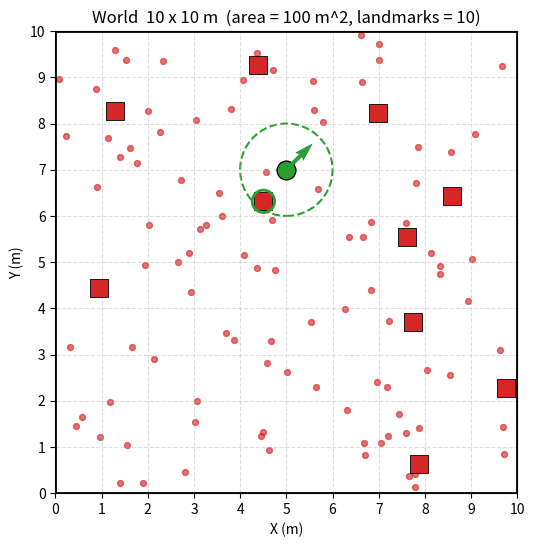

Recreate this plot in Python.
import os
import numpy as np
import matplotlib.pyplot as plt

# ========= CONFIG =========

WORLD_SIZE = 10.0           # world size : WORLD_SIZE x WORLD_SIZE metres
N_LANDMARK = 10             # number of landmarks
N_PARTICLE = 100            # number of particles
SENSOR_RANGE = 1.0          # sensor detection radius (m)
ROBOT_START = (5.0, 7.0, 45.0)  # initial x, y, heading angle (degrees)
MOVE_DISTANCE = 0.2         # commanded forward distance (m)
TURN_ANGLE = 10.0           # commanded left turn (degrees)
MOVE_STD = 0.04             # forward motion noise (m)
TURN_STD = 2.0              # turn noise (degrees)

SEED = 42                   # seed for random
CAPTURE_DIR = "captures"


# ==========================


# ====== WORLD Class =======

class MCLWorld:
    def __init__(
        self, size=WORLD_SIZE, seed=SEED, n_landmark=N_LANDMARK,
        robot_start=ROBOT_START,
    ):
        self.size = float(size)
        self.rng = np.random.default_rng(seed)
        self.bounds = np.array([0.0, self.size, 0.0, self.size])
        self.robot_x, self.robot_y, self.robot_heading = robot_start
        self.command_x, self.command_y, self.command_heading = robot_start

        self.landmarks = self.spawn_landmarks(n_landmark)
        self.detected_landmarks = self.detect_landmarks(
            self.robot_x, self.robot_y,
        )
        self.landmark_measurements = self.measure_landmarks()
        self.particles = self.spawn_particles(N_PARTICLE)

    @property
    def area(self):
        return self.size * self.size     # square metres

    def spawn_landmarks(self, n):
        """Return an (n, 2) array of random (x, y) landmark positions."""
        x_min, x_max, y_min, y_max = self.bounds
        xs = self.rng.uniform(x_min, x_max, size=n)
        ys = self.rng.uniform(y_min, y_max, size=n)
        return np.column_stack([xs, ys])

    def spawn_particles(self, n):
        """Return an (n, 3) array of random (x_p, y_p, zeta_p) particles."""
        x_min, x_max, y_min, y_max = self.bounds
        xs = self.rng.uniform(x_min, x_max, size=n)
        ys = self.rng.uniform(y_min, y_max, size=n)
        headings = self.rng.uniform(-180.0, 180.0, size=n)
        return np.column_stack([xs, ys, headings])

    def detect_landmarks(self, x, y):
        """Return landmark indices within SENSOR_RANGE of (x, y)."""
        robot_position = np.array([x, y])
        distances = np.linalg.norm(self.landmarks - robot_position, axis=1)
        return np.flatnonzero(distances <= SENSOR_RANGE)

    def measure_landmarks(self):
        """Return detected landmark measurements as (id, range, bearing)."""
        measurements = []
        robot_position = np.array([self.robot_x, self.robot_y])
        heading = self.robot_heading

        for landmark_id in self.detected_landmarks:
            landmark_position = self.landmarks[landmark_id]
            relative_position = landmark_position - robot_position
            distance = np.linalg.norm(relative_position)
            global_angle = np.rad2deg(np.arctan2(
                relative_position[1], relative_position[0],
            ))
            bearing = (global_angle - heading + 180.0) % 360.0 - 180.0
            measurements.append((landmark_id, distance, bearing))

        return np.array(measurements, dtype=float).reshape((-1, 3))

    def move_particles(self):
        """Move every particle using the ideal motion command without noise."""
        headings_rad = np.deg2rad(self.particles[:, 2])
        self.particles[:, 0] += MOVE_DISTANCE * np.cos(headings_rad)
        self.particles[:, 1] += MOVE_DISTANCE * np.sin(headings_rad)
        self.particles[:, 2] += TURN_ANGLE

        x_min, x_max, y_min, y_max = self.bounds
        self.particles[:, 0] = np.clip(self.particles[:, 0], x_min, x_max)
        self.particles[:, 1] = np.clip(self.particles[:, 1], y_min, y_max)

    def execute_motion(self):
        """Apply forward-then-left motion to ideal and noisy robot states."""
        heading_rad = np.deg2rad(self.command_heading)
        self.command_x += MOVE_DISTANCE * np.cos(heading_rad)
        self.command_y += MOVE_DISTANCE * np.sin(heading_rad)
        self.command_heading += TURN_ANGLE

        actual_distance = self.rng.normal(MOVE_DISTANCE, MOVE_STD)
        actual_turn = self.rng.normal(TURN_ANGLE, TURN_STD)
        heading_rad = np.deg2rad(self.robot_heading)
        self.robot_x += actual_distance * np.cos(heading_rad)
        self.robot_y += actual_distance * np.sin(heading_rad)
        self.robot_heading += actual_turn
        self.move_particles()

        self.detected_landmarks = self.detect_landmarks(
            self.robot_x, self.robot_y,
        )
        self.landmark_measurements = self.measure_landmarks()
        return actual_distance, actual_turn

# ==========================


# ======= Visualize ========

class MCLViz:
    def __init__(self, world):
        self.w = world
        os.makedirs(CAPTURE_DIR, exist_ok=True)

    def draw_world(self, fig=None, ax=None):
        if fig is None or ax is None:
            fig, ax = plt.subplots(figsize=(6, 6))
        else:
            ax.clear()

        x_min, x_max, y_min, y_max = self.w.bounds
        ax.set_xlim(x_min, x_max)
        ax.set_ylim(y_min, y_max)
        ax.set_aspect("equal")

        # border of the free space
        ax.plot(
            [x_min, x_max, x_max, x_min, x_min],
            [y_min, y_min, y_max, y_max, y_min],
            color="black", linewidth=2,
        )

        ax.set_xticks(np.arange(x_min, x_max + 1, 1))
        ax.set_yticks(np.arange(y_min, y_max + 1, 1))
        ax.grid(True, linestyle='--', alpha=0.4)

        self.draw_landmarks(ax)
        self.draw_particles(ax)
        self.draw_robot(ax)

        ax.set_xlabel("X (m)")
        ax.set_ylabel("Y (m)")
        ax.set_title(
            f"World  {self.w.size:.0f} x {self.w.size:.0f} m  "
            f"(area = {self.w.area:.0f} m^2, landmarks = {len(self.w.landmarks)})"
        )
        # ax.legend(loc="upper right")

        return fig, ax

    def draw_landmarks(self, ax):
        lm = self.w.landmarks
        ax.scatter(
            lm[:, 0], lm[:, 1],
            marker="s", s=180, color="tab:red",
            edgecolors="black", linewidths=0.6, zorder=5,
            label="landmark",
        )
        detected = self.w.detected_landmarks
        if len(detected) > 0:
            ax.scatter(
                lm[detected, 0], lm[detected, 1],
                s=260, facecolors="none", edgecolors="tab:green",
                linewidths=2.0, zorder=6, label="detected landmark",
            )
        #for i, (x, y) in enumerate(lm):
        #    ax.annotate(f"L{i}", (x, y), textcoords="offset points",
        #                xytext=(6, 6), fontsize=8)

    def draw_particles(self, ax):
        """Draw particle positions without showing their headings."""
        particles = self.w.particles
        ax.scatter(
            particles[:, 0], particles[:, 1],
            s=18, color="tab:red", alpha=0.65,
            label="particle",
        )

    def draw_robot(self, ax):
        """Draw the robot position and an arrow showing its forward direction."""
        x = self.w.robot_x
        y = self.w.robot_y
        heading_rad = np.deg2rad(self.w.robot_heading)
        arrow_length = 0.8

        ax.scatter(
            x, y, s=180, color="tab:blue", edgecolors="black",
            linewidths=0.8, zorder=6, label="robot (true)",
        )
        sensor_circle = plt.Circle(
            (x, y), SENSOR_RANGE, fill=False,
            color="tab:green", linestyle="--", linewidth=1.5,
            label=f"sensor range ({SENSOR_RANGE:.1f} m)",
        )
        ax.add_patch(sensor_circle)
        ax.quiver(
            x, y,
            arrow_length * np.cos(heading_rad),
            arrow_length * np.sin(heading_rad),
            angles="xy", scale_units="xy", scale=1,
            color="tab:blue", width=0.008, zorder=7,
        )
        command_heading_rad = np.deg2rad(self.w.command_heading)
        ax.scatter(
            self.w.command_x, self.w.command_y, s=180,
            color="tab:green", edgecolors="black", linewidths=0.8,
            zorder=6, label="robot (command)",
        )
        ax.quiver(
            self.w.command_x, self.w.command_y,
            arrow_length * np.cos(command_heading_rad),
            arrow_length * np.sin(command_heading_rad),
            angles="xy", scale_units="xy", scale=1,
            color="tab:green", width=0.008, zorder=7,
        )

    def capture(self, name, show=False):
        fig, _ = self.draw_world()
        path = os.path.join(CAPTURE_DIR, name)
        fig.savefig(path, dpi=150, bbox_inches="tight")
        if show:
            plt.show()          # opens the window, blocks until you close it
        plt.close(fig)
        return path

# ==========================


def main():
    world = MCLWorld()

    print("SEED:", SEED)
    print("RNG:", world.rng)
    print("WORLD_SIZE:", world.size, "m")
    print("BOUNDS:", world.bounds.tolist(), "[x_min, x_max, y_min, y_max]")
    print("AREA:", world.area, "m^2")
    print("N_LANDMARK:", len(world.landmarks))
    # for i, (x, y) in enumerate(world.landmarks):
    #     print(f"  L{i:<2d} = ({x:6.3f}, {y:6.3f})")
    print(
        "ROBOT_START:",
        f"({world.robot_x:.3f}, {world.robot_y:.3f}, "
        f"heading={world.robot_heading:.1f} deg)",
    )
    print("SENSOR_RANGE:", SENSOR_RANGE, "m")
    print("DETECTED_LANDMARKS:", world.detected_landmarks.tolist())
    print("MEASUREMENTS (landmark_id, distance_m, bearing_deg):")
    for landmark_id, distance, bearing in world.landmark_measurements:
        print(f"  L{int(landmark_id)} = "
              f"(distance={distance:.3f}, bearing={bearing:.2f} deg)")
    print("PRESS ANY KEY IN THE FIGURE TO MOVE THE ROBOT")

    viz = MCLViz(world)
    fig, ax = viz.draw_world()
    motion_count = 0

    def on_key(event):
        nonlocal motion_count
        motion_count += 1
        actual_distance, actual_turn = world.execute_motion()
        viz.draw_world(fig, ax)
        fig.savefig(
            os.path.join(CAPTURE_DIR, "step10_particles.png"),
            dpi=150, bbox_inches="tight",
        )
        fig.canvas.draw_idle()
        print("MOTION_COUNT:", motion_count)
        print("ACTUAL_DISTANCE:", f"{actual_distance:.3f}", "m")
        print("ACTUAL_TURN:", f"{actual_turn:.2f}", "deg")
        print(
            "COMMAND_POSE:",
            f"({world.command_x:.3f}, {world.command_y:.3f}, "
            f"heading={world.command_heading:.2f} deg)",
        )
        print(
            "TRUE_POSE:",
            f"({world.robot_x:.3f}, {world.robot_y:.3f}, "
            f"heading={world.robot_heading:.2f} deg)",
        )
        print("STEP 11 MEASUREMENTS (landmark_id, distance_m, bearing_deg):")
        if len(world.landmark_measurements) == 0:
            print("  no landmark detected")
        else:
            for landmark_id, distance, bearing in world.landmark_measurements:
                print(
                    f"  L{int(landmark_id)} = "
                    f"(distance={distance:.3f}, bearing={bearing:.2f} deg)"
                )
        print("CAPTURE: captures/step10_particles.png")

    fig.canvas.mpl_connect("key_press_event", on_key)
    plt.show()
    plt.close(fig)


if __name__ == "__main__":
    main()
